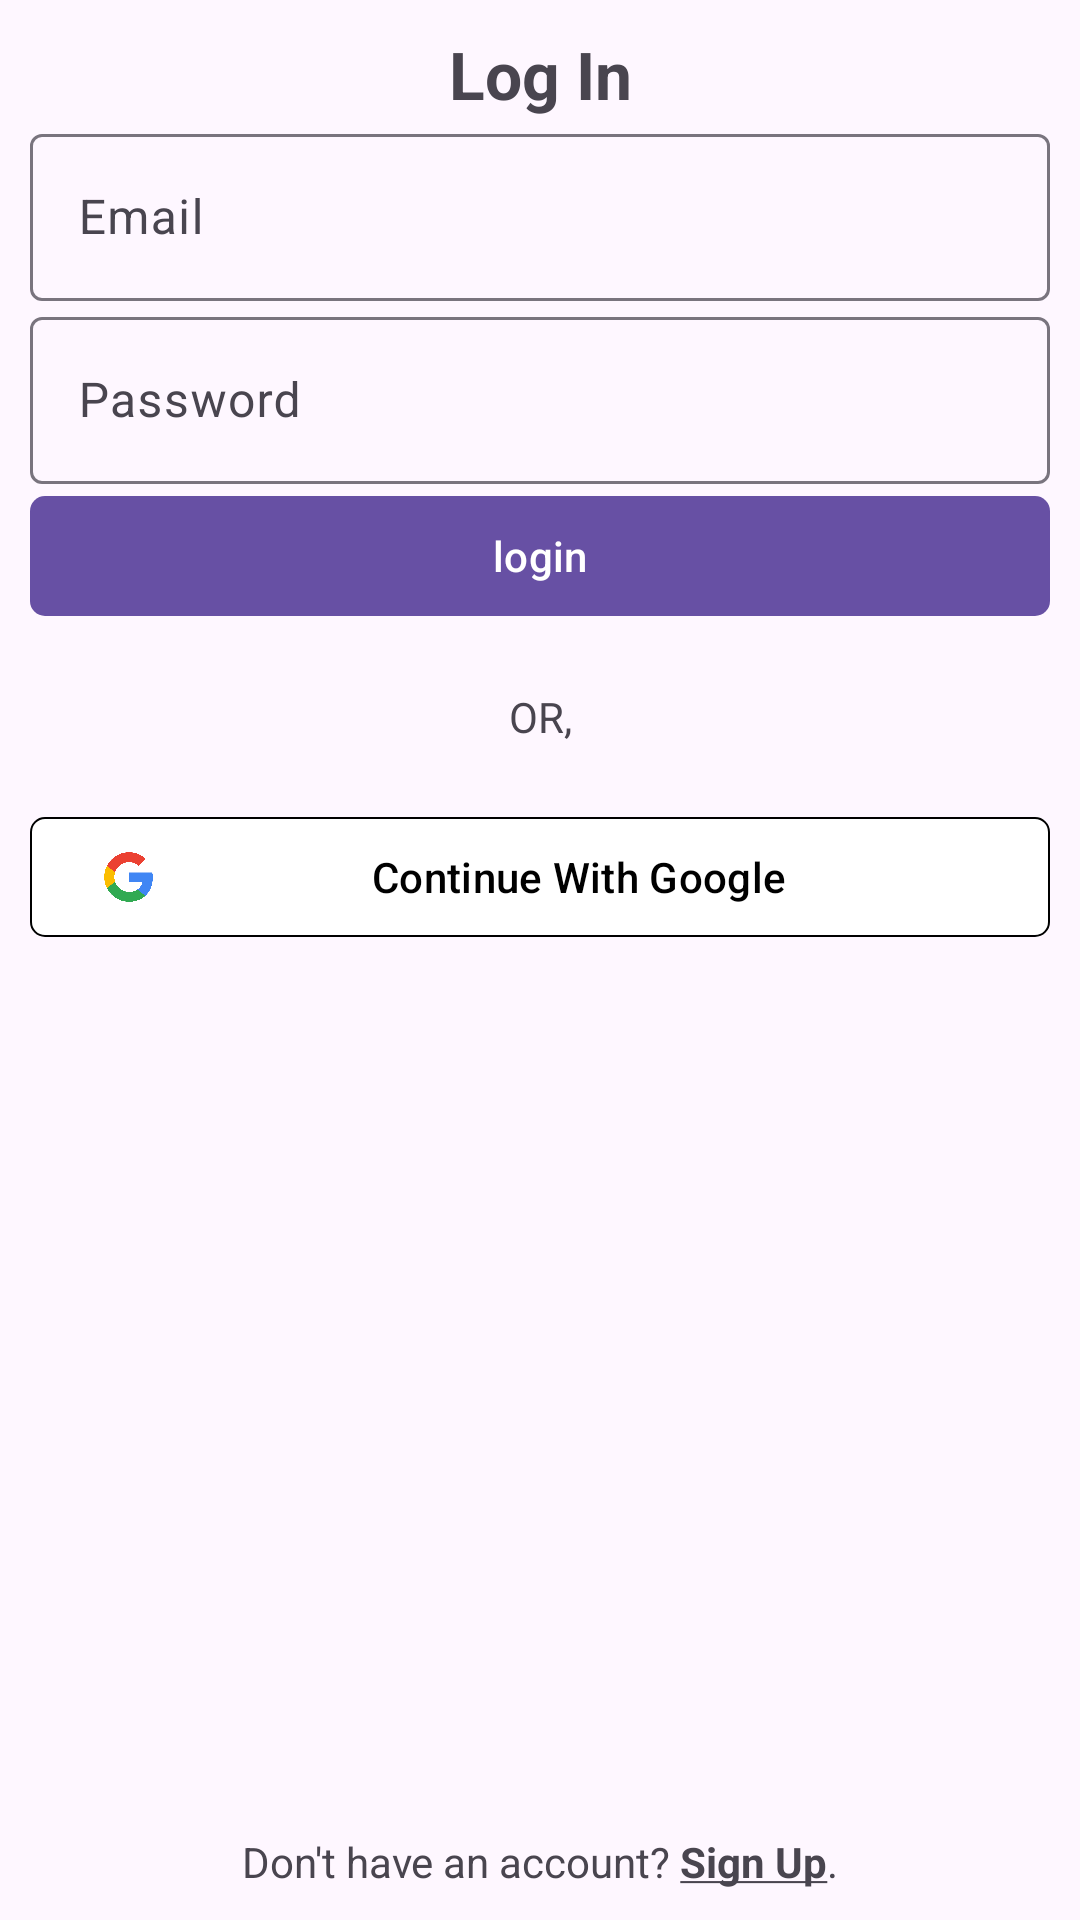

Here is an Android app screen rendered from its layout file. Give the layout XML and the strings, colors and styles it references.
<!-- AndroidManifest.xml: application theme Theme.ZeeSend -->
<!-- res/layout/activity_login.xml -->
<?xml version="1.0" encoding="utf-8"?>
<androidx.constraintlayout.widget.ConstraintLayout xmlns:android="http://schemas.android.com/apk/res/android"
    xmlns:app="http://schemas.android.com/apk/res-auto"
    xmlns:tools="http://schemas.android.com/tools"
    android:id="@+id/main"
    android:layout_width="match_parent"
    android:layout_height="match_parent"
    tools:context=".auth.LoginActivity">

    <androidx.constraintlayout.widget.ConstraintLayout
        android:layout_width="match_parent"
        android:layout_height="match_parent"
        android:padding="10dp"
        >

        <LinearLayout
            android:layout_width="match_parent"
            android:layout_height="wrap_content"
            android:orientation="vertical"
            app:layout_constraintTop_toTopOf="parent"
            >

            <TextView
                android:layout_width="match_parent"
                android:layout_height="wrap_content"
                android:text="Log In"
                android:gravity="center_horizontal"
                android:textSize="22sp"
                android:textStyle="bold"/>

            <com.google.android.material.textfield.TextInputLayout

                android:layout_width="match_parent"
                android:layout_height="wrap_content"
                android:hint="Email"
                >
                <com.google.android.material.textfield.TextInputEditText
                    android:id="@+id/edEmail"

                    android:layout_width="match_parent"
                    android:layout_height="match_parent"/>
            </com.google.android.material.textfield.TextInputLayout>

            <com.google.android.material.textfield.TextInputLayout

                android:layout_width="match_parent"
                android:layout_height="wrap_content"
                android:hint="Password"
                >
                <com.google.android.material.textfield.TextInputEditText
                    android:id="@+id/edPass"

                    android:layout_width="match_parent"
                    android:layout_height="match_parent"/>
            </com.google.android.material.textfield.TextInputLayout>

            <com.google.android.material.button.MaterialButton
                android:id="@+id/btnLog"
                android:layout_width="match_parent"
                android:layout_height="wrap_content"
                android:text="login"
                app:cornerRadius="5dp"/>

            <TextView
                android:layout_width="match_parent"
                android:layout_height="wrap_content"
                android:text="OR,"
                android:gravity="center_horizontal"
                android:layout_marginTop="20dp"/>

            <com.google.android.material.button.MaterialButton
                android:id="@+id/loginGoogle"
                android:layout_width="match_parent"
                android:layout_height="wrap_content"
                app:cornerRadius="5dp"
                android:text="Continue With Google"
                app:icon="@drawable/google"
                android:backgroundTint="@color/white"
                android:textColor="@color/black"
                app:iconTint="@null"
                app:strokeColor="@color/black"
                app:strokeWidth="0.75dp"
                android:layout_marginTop="20dp"

                />








        </LinearLayout>




        <TextView
            android:id="@+id/tvSignin"
            android:layout_width="match_parent"
            android:layout_height="wrap_content"
            android:text="@string/go_sign_up"
            app:layout_constraintBottom_toBottomOf="parent"
            android:gravity="center_horizontal"
            />

    </androidx.constraintlayout.widget.ConstraintLayout>

</androidx.constraintlayout.widget.ConstraintLayout>
<!-- resources referenced by this layout -->
<resources>
  <color name="black">#FF000000</color>
  <color name="white">#FFFFFFFF</color>
  <!-- drawable google: png bitmap (drawable, 26234 bytes) -->
  <string name="go_sign_up">Don\'t have an account? <b><u>Sign Up</u></b>.</string>
  <style name="Theme.ZeeSend" parent="Base.Theme.ZeeSend" />
  <style name="Base.Theme.ZeeSend" parent="Theme.Material3.Light.NoActionBar">
          
          
      </style>
</resources>
